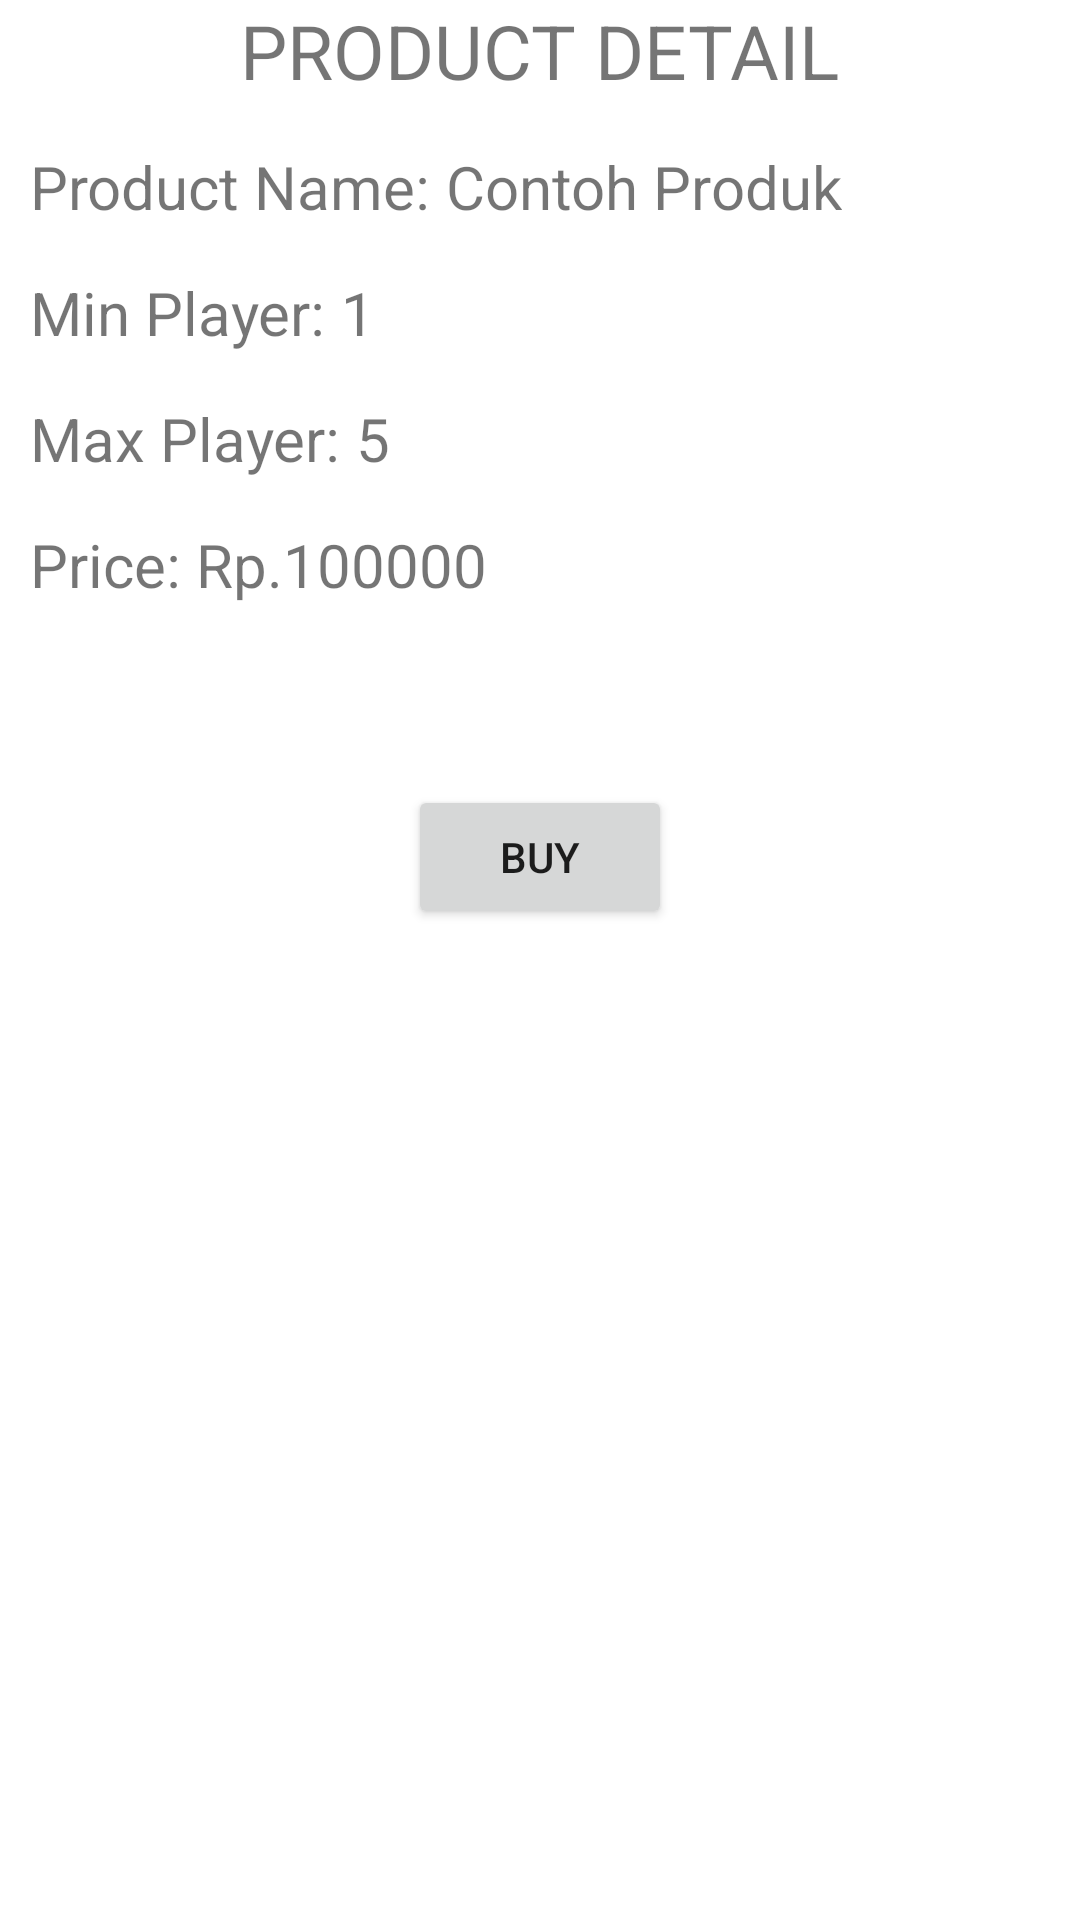

The Android layout XML behind this screen, and the referenced resources:
<!-- AndroidManifest.xml: application theme Theme.NovikaKuuf -->
<!-- res/layout/activity_product_detail.xml -->
<?xml version="1.0" encoding="utf-8"?>
<RelativeLayout xmlns:android="http://schemas.android.com/apk/res/android"
    xmlns:app="http://schemas.android.com/apk/res-auto"
    xmlns:tools="http://schemas.android.com/tools"
    android:layout_width="match_parent"
    android:layout_height="match_parent"
    android:orientation="vertical"
    tools:context=".ProductDetailActivity">


    <TextView
        android:id="@+id/topTitle"
        android:layout_width="wrap_content"
        android:layout_height="wrap_content"
        android:layout_alignParentTop="true"
        android:layout_centerHorizontal="true"
        android:text="PRODUCT DETAIL"
        android:textSize="25dp" />


    <LinearLayout
        android:id="@+id/name"
        android:layout_width="wrap_content"
        android:layout_height="wrap_content"
        android:layout_below="@+id/topTitle"
        android:orientation="horizontal"
        android:layout_marginTop="15dp"
        android:layout_marginLeft="10dp">

        <TextView
            android:layout_width="wrap_content"
            android:layout_height="match_parent"
            android:text="Product Name: "
            android:textSize="20dp" />

        <TextView
            android:id="@+id/textName"
            android:layout_width="match_parent"
            android:layout_height="match_parent"
            android:text="Contoh Produk"
            android:textSize="20dp" />
    </LinearLayout>

    <LinearLayout
        android:id="@+id/minPlay"
        android:layout_width="wrap_content"
        android:layout_height="wrap_content"
        android:layout_below="@id/name"
        android:orientation="horizontal"
        android:layout_marginTop="15dp"
        android:layout_marginLeft="10dp">

        <TextView
            android:layout_width="wrap_content"
            android:layout_height="match_parent"
            android:text="Min Player: "
            android:textSize="20dp" />

        <TextView
            android:id="@+id/textMinPlay"
            android:layout_width="match_parent"
            android:layout_height="match_parent"
            android:text="1"
            android:textSize="20dp" />
    </LinearLayout>

    <LinearLayout
        android:id="@+id/maxPlay"
        android:layout_width="wrap_content"
        android:layout_height="wrap_content"
        android:layout_below="@id/minPlay"
        android:orientation="horizontal"
        android:layout_marginTop="15dp"
        android:layout_marginLeft="10dp">

        <TextView
            android:layout_width="wrap_content"
            android:layout_height="match_parent"
            android:text="Max Player: "
            android:textSize="20dp" />

        <TextView
            android:id="@+id/textMaxPlay"
            android:layout_width="match_parent"
            android:layout_height="match_parent"
            android:text="5"
            android:textSize="20dp" />
    </LinearLayout>

    <LinearLayout
        android:id="@+id/prodprice"
        android:layout_width="wrap_content"
        android:layout_height="wrap_content"
        android:layout_below="@+id/maxPlay"
        android:orientation="horizontal"
        android:layout_marginTop="15dp"
        android:layout_marginLeft="10dp">

        <TextView
            android:layout_width="wrap_content"
            android:layout_height="match_parent"
            android:text="Price: Rp."
            android:textSize="20dp" />

        <TextView
            android:id="@+id/textProdPrice"
            android:layout_width="match_parent"
            android:layout_height="match_parent"
            android:text="100000 "
            android:textSize="20dp" />
    </LinearLayout>
    <Button
        android:id="@+id/btnBuy"
        android:layout_width="wrap_content"
        android:layout_height="wrap_content"
        android:layout_below="@id/prodprice"
        android:layout_marginTop="60dp"
        android:layout_centerHorizontal="true"
        android:text="buy" />

</RelativeLayout>
<!-- resources referenced by this layout -->
<resources>
  <style name="Theme.NovikaKuuf" parent="Theme.MaterialComponents.DayNight.DarkActionBar">
          
          <item name="colorPrimary">@color/purple_500</item>
          <item name="colorPrimaryVariant">@color/purple_700</item>
          <item name="colorOnPrimary">@color/white</item>
          
          <item name="colorSecondary">@color/teal_200</item>
          <item name="colorSecondaryVariant">@color/teal_700</item>
          <item name="colorOnSecondary">@color/black</item>
          
          <item name="android:statusBarColor" tools:targetApi="l">?attr/colorPrimaryVariant</item>
          
      </style>
  <!-- not gathered from this repository: default colours our renderer supplied (Android Studio template values) -->
  <color name="purple_500">#FF6200EE</color>
  <color name="purple_700">#FF3700B3</color>
  <color name="teal_200">#FF03DAC5</color>
  <color name="teal_700">#FF018786</color>
  <color name="black">#FF000000</color>
  <color name="white">#FFFFFFFF</color>
</resources>
